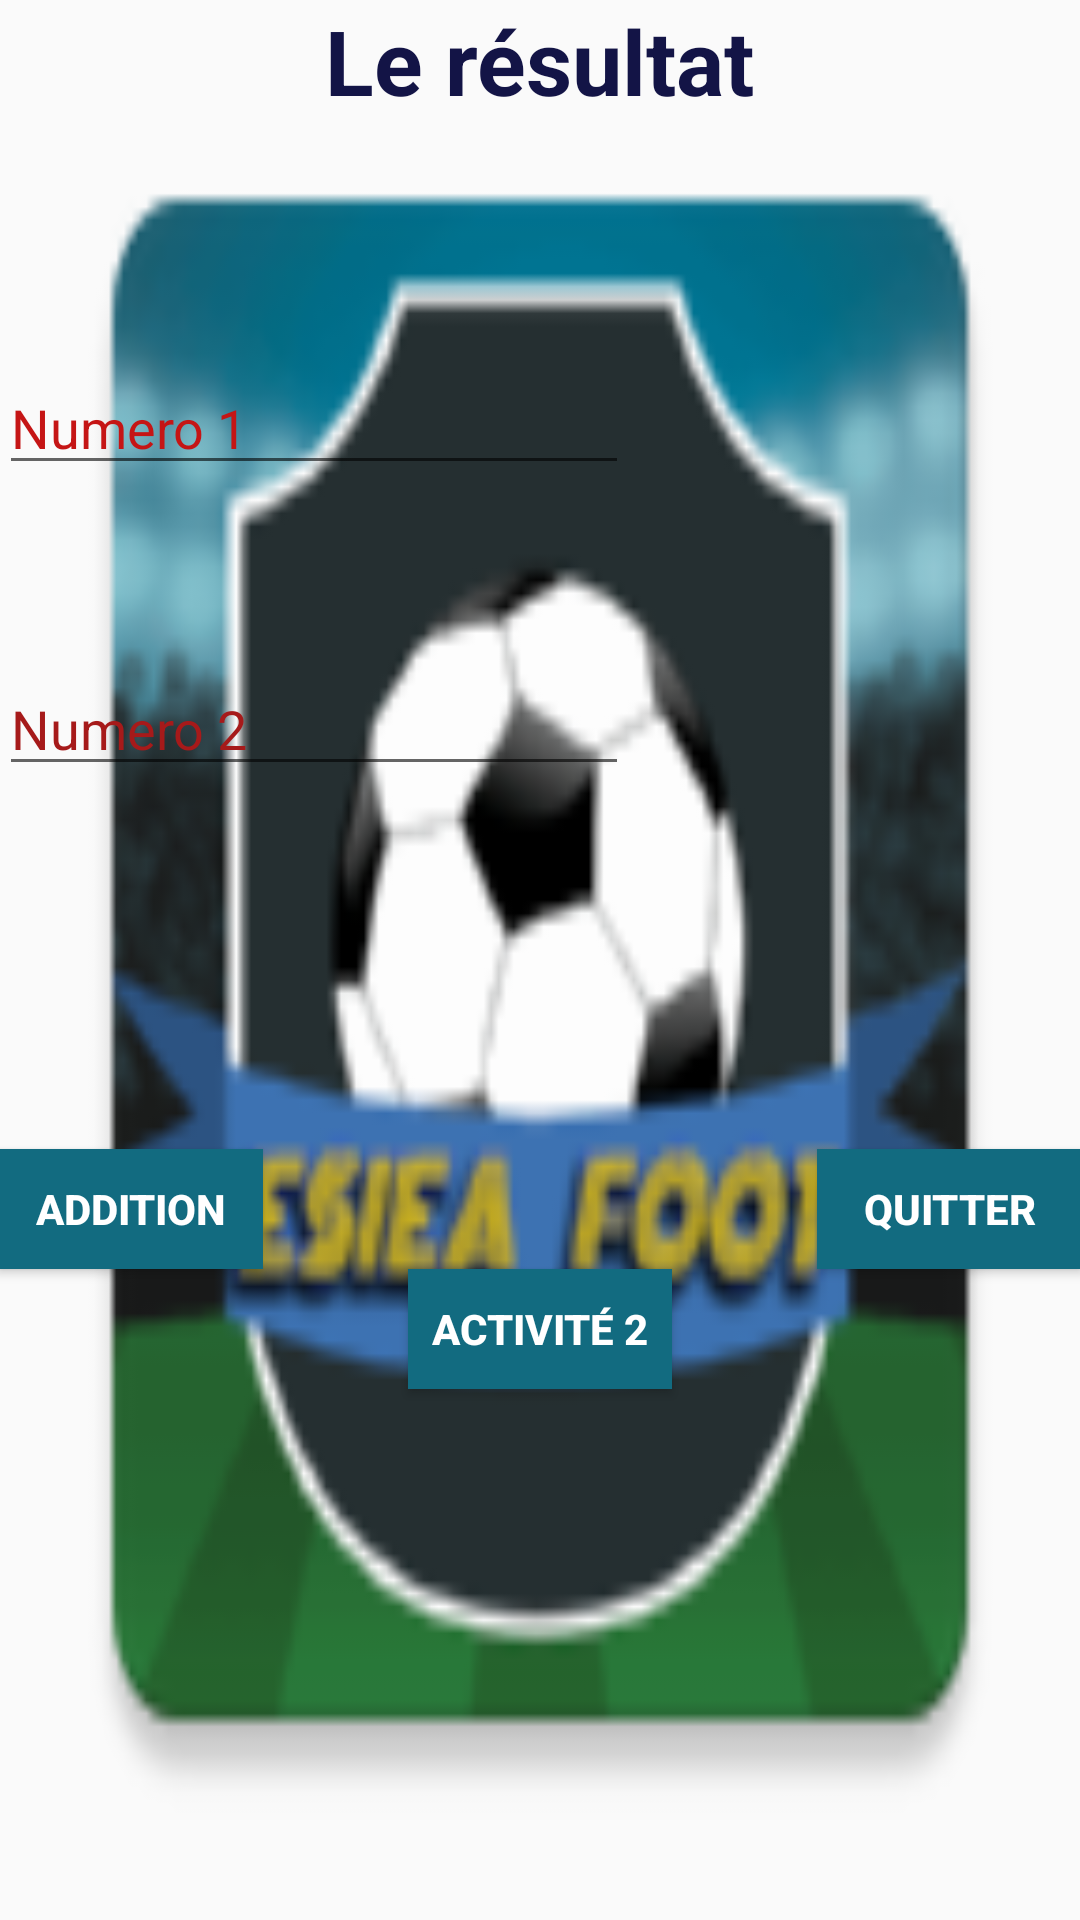

This screen was rendered from an Android layout file. Write that file and the resources it references.
<!-- AndroidManifest.xml: application theme AppTheme -->
<!-- res/layout/content_main.xml -->
<?xml version="1.0" encoding="utf-8"?>
<RelativeLayout xmlns:android="http://schemas.android.com/apk/res/android"
    xmlns:app="http://schemas.android.com/apk/res-auto"
    xmlns:tools="http://schemas.android.com/tools"
    android:layout_width="match_parent"
    android:layout_height="match_parent"
    android:paddingBottom="@dimen/activity_vertical_margin"
    android:paddingLeft="@dimen/activity_horizontal_margin"
    android:paddingRight="@dimen/activity_horizontal_margin"
    android:paddingTop="@dimen/activity_vertical_margin"
    app:layout_behavior="@string/appbar_scrolling_view_behavior"
    tools:context="com.example.hp.essaieapp.MainActivity"
    tools:showIn="@layout/activity_main"
    android:background="@mipmap/iconefoot">

    <TextView
        android:layout_width="wrap_content"
        android:layout_height="wrap_content"
        android:textAppearance="?android:attr/textAppearanceMedium"
        android:text="Le résultat"
        android:id="@+id/txtMsg"
        android:layout_alignParentTop="true"
        android:layout_centerHorizontal="true"
        android:textSize="30dp"
        android:textStyle="bold"
        android:textColor="#131446" />

    <Button
        android:layout_width="wrap_content"
        android:layout_height="40dp"
        android:text="Addition"
        android:id="@+id/button"
        android:onClick="onButtonClick"
        android:layout_below="@+id/editText2"
        android:layout_alignParentLeft="true"
        android:layout_alignParentStart="true"
        android:layout_marginTop="121dp"
        android:background="#126b80"
        android:textStyle="bold"
        android:textColor="#ffffff" />

    <EditText
        android:layout_width="wrap_content"
        android:layout_height="wrap_content"
        android:inputType="number"
        android:ems="10"
        android:id="@+id/editText"
        android:layout_below="@+id/txtMsg"
        android:layout_alignParentLeft="true"
        android:layout_alignParentStart="true"
        android:layout_marginTop="80dp"
        android:hint="Numero 1"
        android:textColorHint="#c51515"
        android:textColor="#ea1313" />

    <EditText
        android:layout_width="wrap_content"
        android:layout_height="wrap_content"
        android:inputType="number"
        android:ems="10"
        android:id="@+id/editText2"
        android:layout_below="@+id/editText"
        android:layout_alignParentLeft="true"
        android:layout_alignParentStart="true"
        android:layout_marginTop="59dp"
        android:hint="Numero 2"
        android:textColorHint="#a61a1a"
        android:textColor="#ea1919" />

    <Button
        android:layout_width="wrap_content"
        android:layout_height="40dp"
        android:text="Quitter"
        android:id="@+id/button2"
        android:layout_alignTop="@+id/button"
        android:layout_alignParentRight="true"
        android:layout_alignParentEnd="true"
        android:background="#126b80"
        android:textStyle="bold"
        android:textColor="#ffffff" />

    <Button
        android:layout_width="wrap_content"
        android:layout_height="40dp"
        android:text="Activité 2"
        android:id="@+id/button3"
        android:layout_below="@+id/button2"
        android:layout_centerHorizontal="true"
        android:background="#126b80"
        android:textStyle="bold"
        android:textColor="#ffffff" />
</RelativeLayout>
<!-- res/layout/activity_main.xml (included above) -->
<?xml version="1.0" encoding="utf-8"?>
<android.support.design.widget.CoordinatorLayout xmlns:android="http://schemas.android.com/apk/res/android"
    xmlns:app="http://schemas.android.com/apk/res-auto"
    xmlns:tools="http://schemas.android.com/tools"
    android:layout_width="match_parent"
    android:layout_height="match_parent"
    android:fitsSystemWindows="true"
    tools:context="com.example.hp.essaieapp.MainActivity">

    <android.support.design.widget.AppBarLayout
        android:layout_width="match_parent"
        android:layout_height="wrap_content"
        android:theme="@style/AppTheme.AppBarOverlay">

        <android.support.v7.widget.Toolbar
            android:id="@+id/toolbar"
            android:layout_width="match_parent"
            android:layout_height="?attr/actionBarSize"
            android:background="?attr/colorPrimary"
            app:popupTheme="@style/AppTheme.PopupOverlay" />

    </android.support.design.widget.AppBarLayout>

    <include layout="@layout/content_main" />

    <android.support.design.widget.FloatingActionButton
        android:id="@+id/fab"
        android:layout_width="wrap_content"
        android:layout_height="wrap_content"
        android:layout_gravity="bottom|end"
        android:layout_margin="@dimen/fab_margin"
        android:src="@android:drawable/ic_dialog_email" />

</android.support.design.widget.CoordinatorLayout>
<!-- resources referenced by this layout -->
<resources>
  <!-- mipmap iconefoot: png bitmap (mipmap-hdpi, 6892 bytes) -->
  <style name="AppTheme.AppBarOverlay" parent="ThemeOverlay.AppCompat.Dark.ActionBar" />
  <style name="AppTheme.PopupOverlay" parent="ThemeOverlay.AppCompat.Light" />
  <style name="AppTheme" parent="Theme.AppCompat.Light.DarkActionBar">
          
          <item name="colorPrimary">#849CEC</item>
          <item name="colorPrimaryDark">#4AA9F2</item>
          <item name="colorAccent">@color/colorAccent</item>
      </style>
  <!-- not gathered from this repository: default colours our renderer supplied (Android Studio template values) -->
  <color name="colorAccent">#FF03DAC5</color>
</resources>
